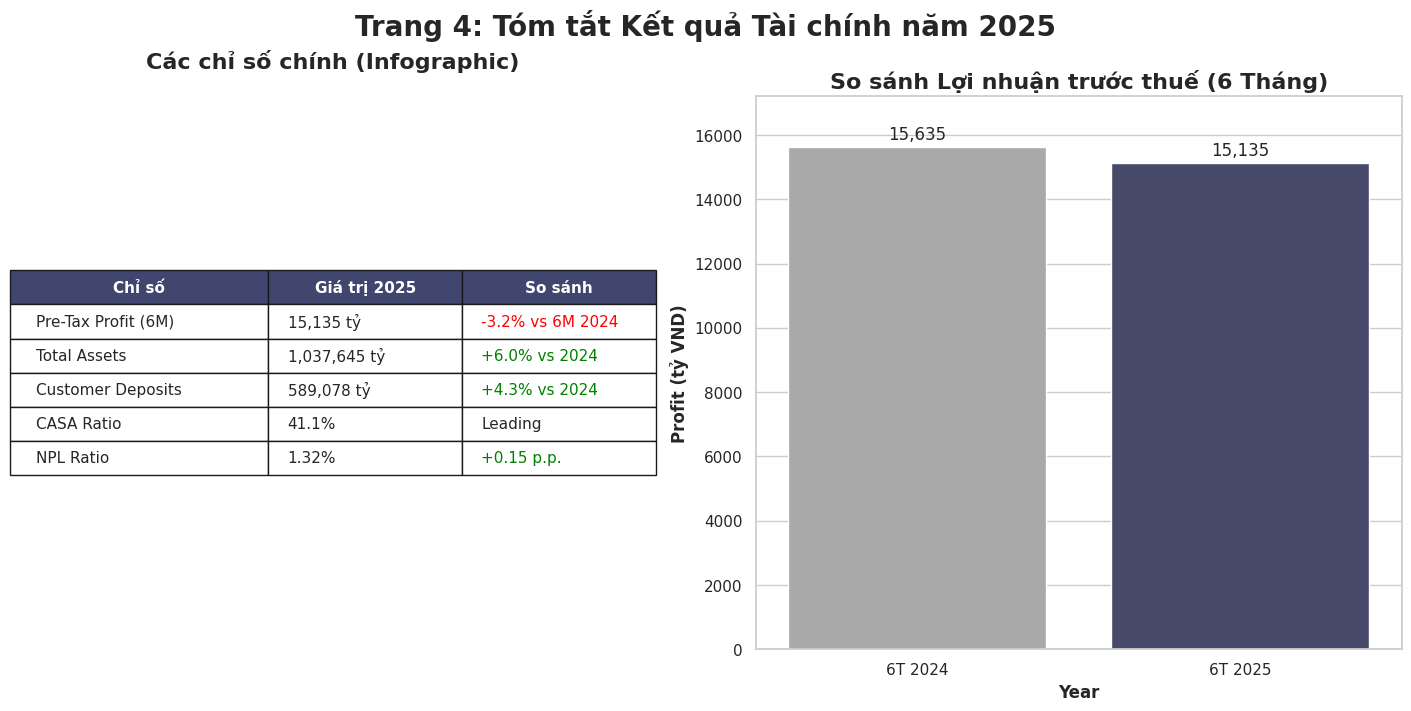
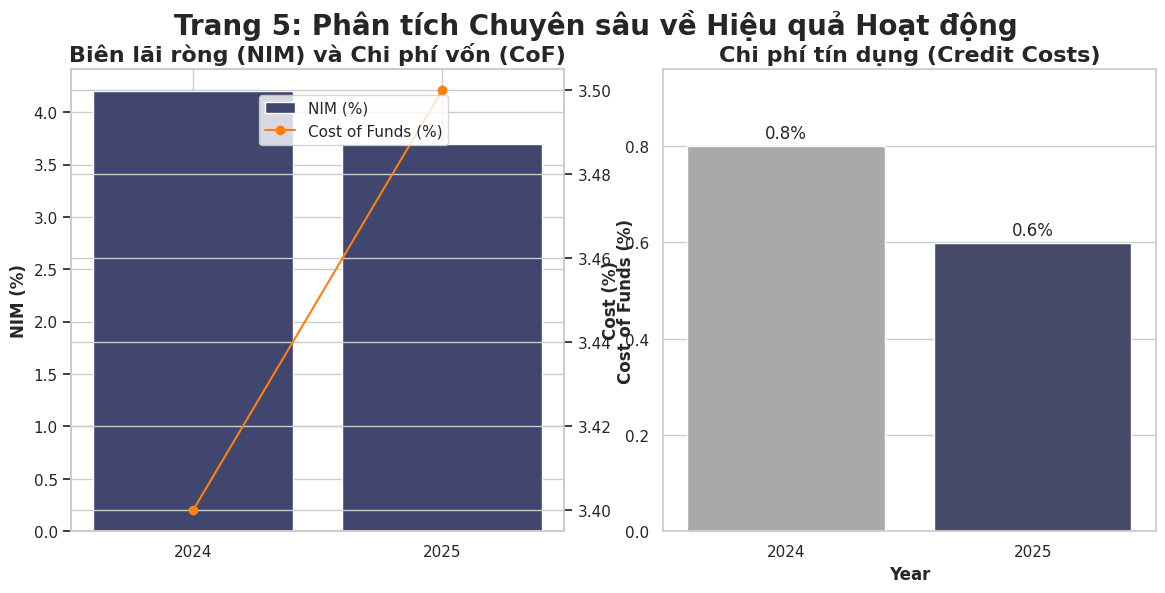
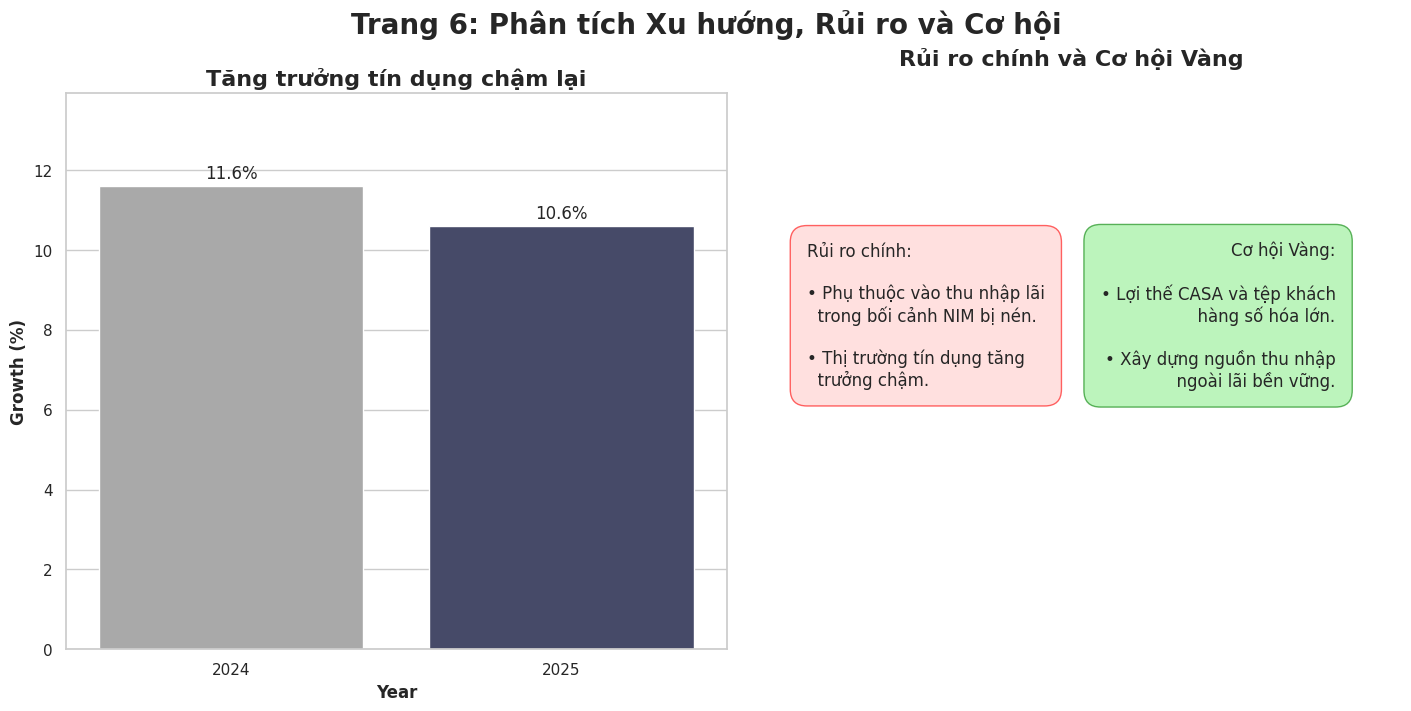
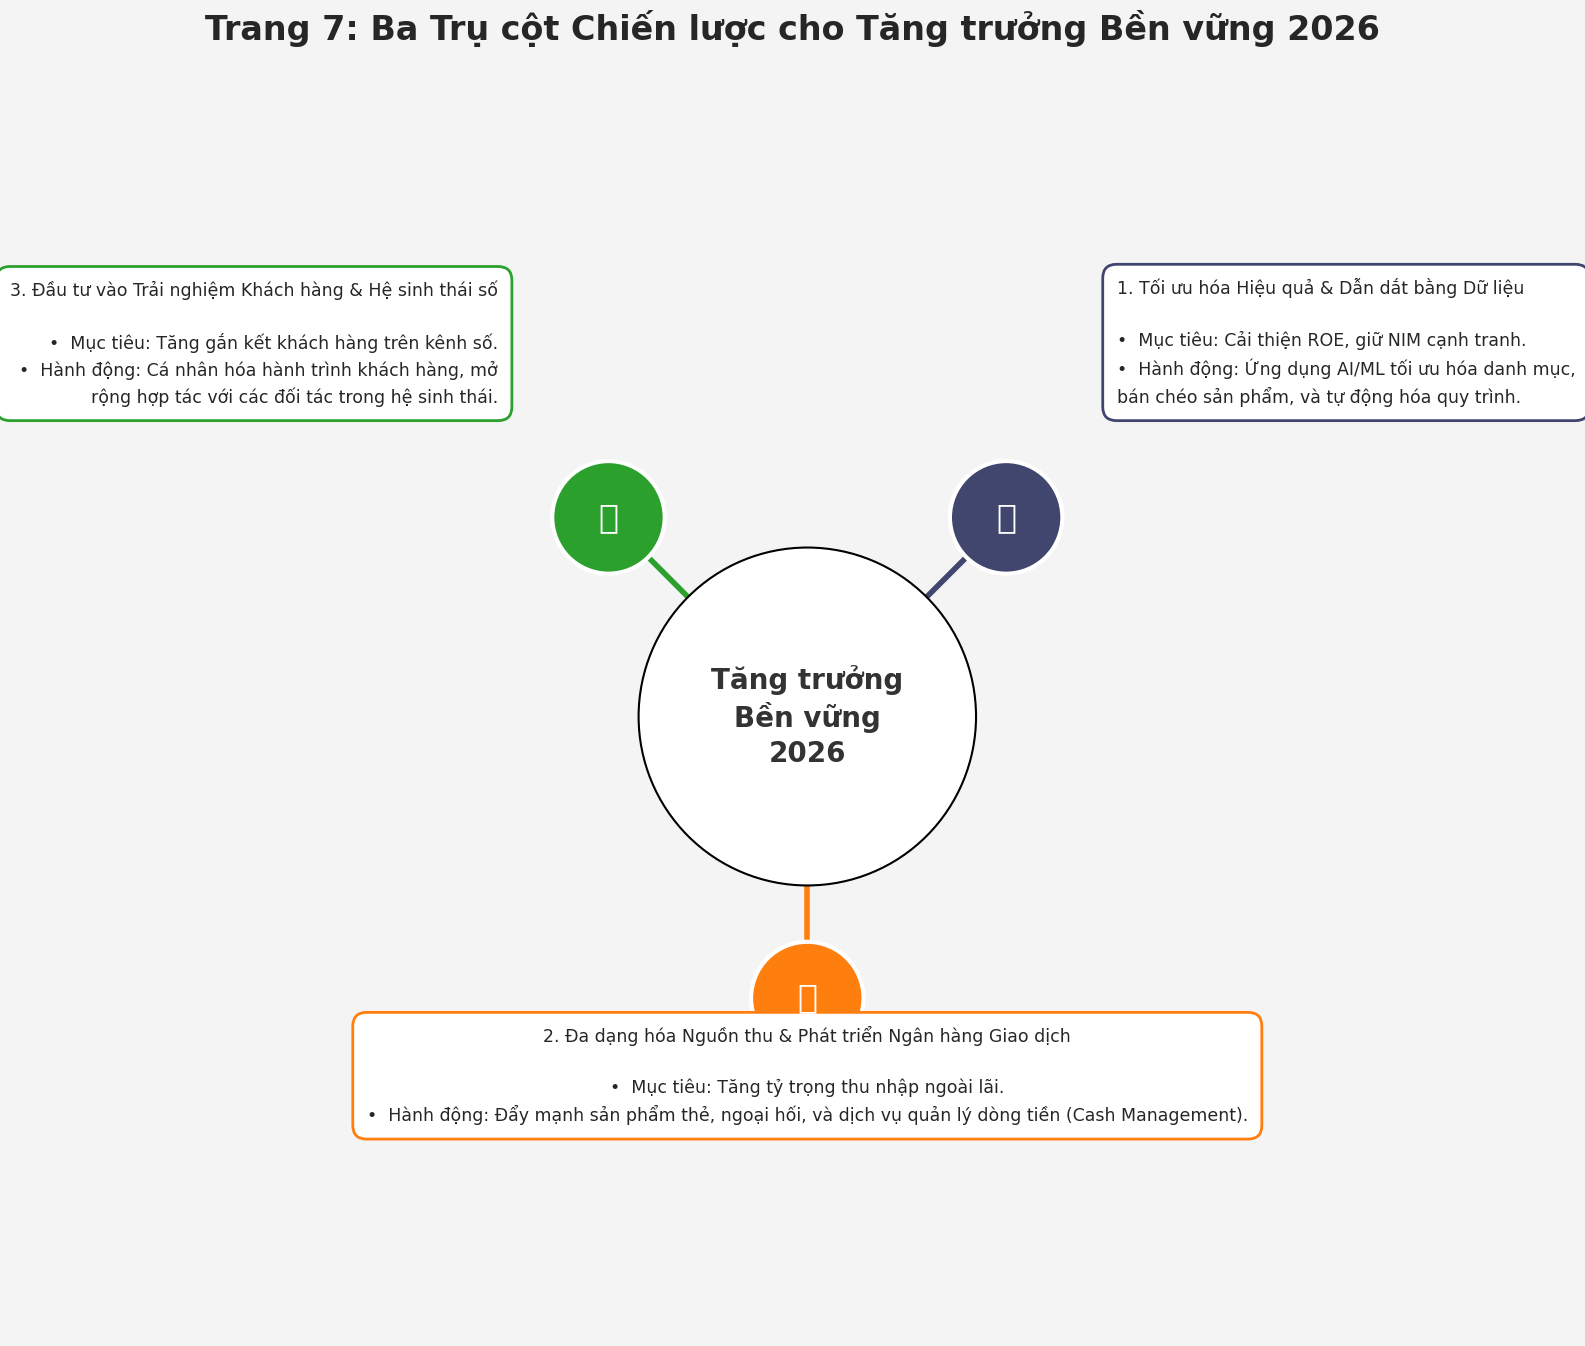
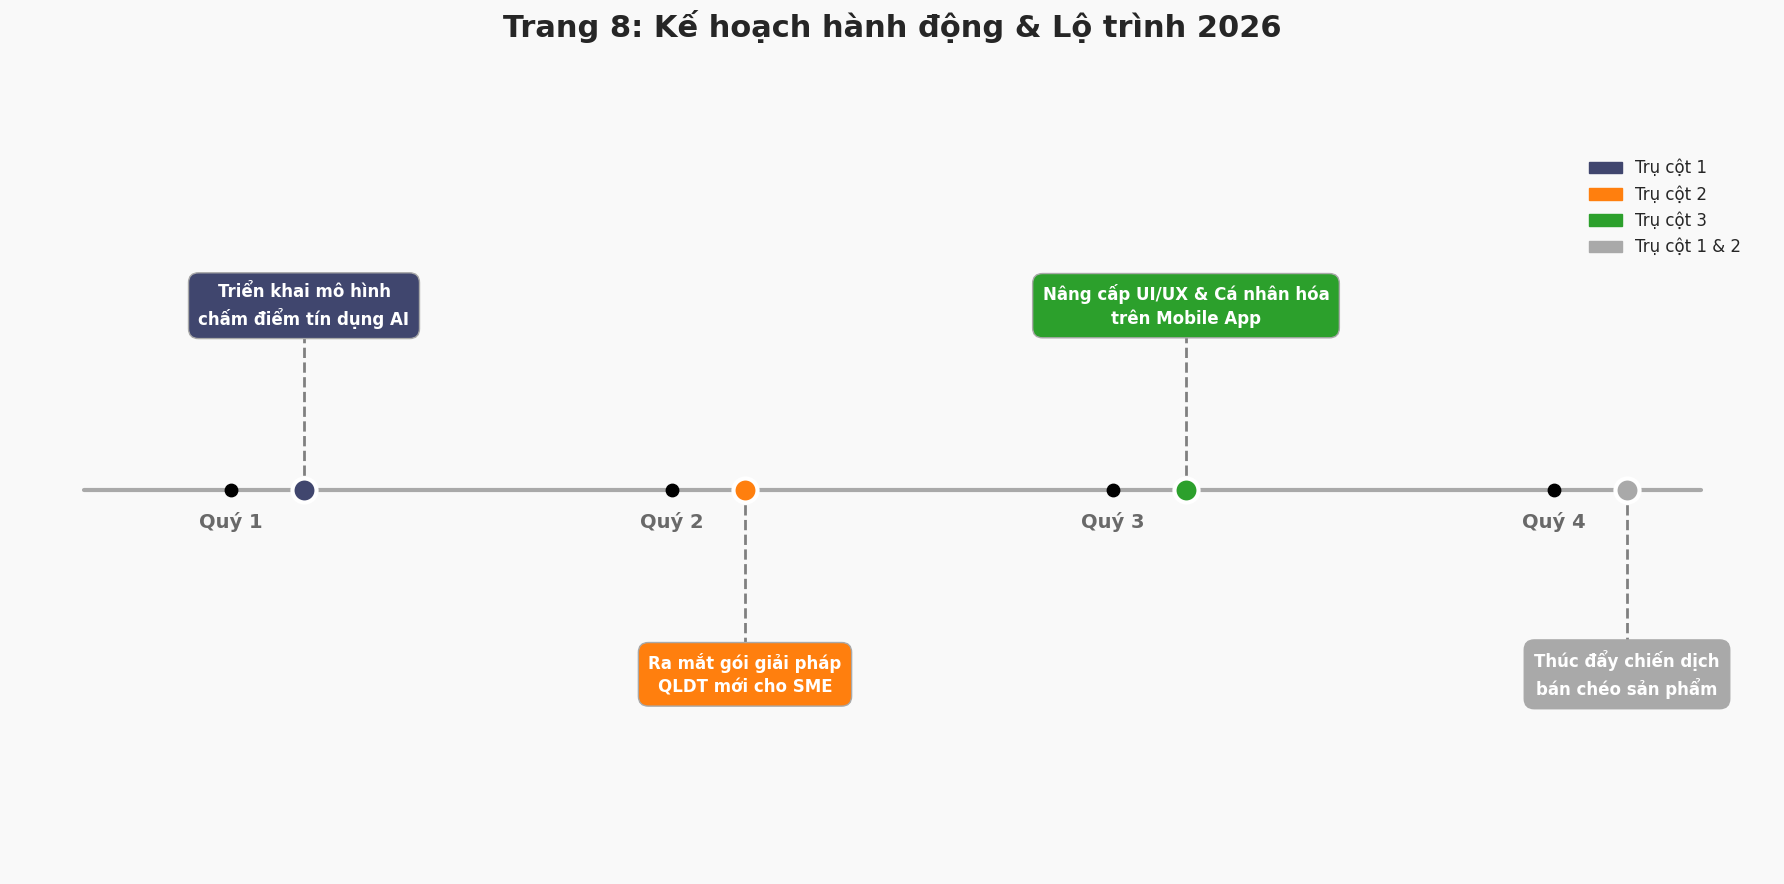

Source code (Python) for these figures, in order:
import matplotlib.pyplot as plt
import seaborn as sns
import pandas as pd
import numpy as np

# Set a professional style for the plots
sns.set_theme(style="whitegrid")
plt.rcParams['font.family'] = 'sans-serif'
plt.rcParams['font.sans-serif'] = 'Arial'
plt.rcParams['axes.labelweight'] = 'bold'
plt.rcParams['axes.titleweight'] = 'bold'
plt.rcParams['figure.titleweight'] = 'bold'
plt.rcParams['axes.titlesize'] = 16
plt.rcParams['figure.titlesize'] = 20

# --- Data Extraction from Report ---
# Data for Page 4
pbt_2025_6m = 15135
pbt_2024_6m = pbt_2025_6m / (1 - 0.032) # Calculate 2024 value from % change

financials_kpi = {
    'Metric': ['Pre-Tax Profit (6M)', 'Total Assets', 'Customer Deposits', 'CASA Ratio', 'NPL Ratio'],
    'Value': [f'{pbt_2025_6m:,.0f} tỷ', '1,037,645 tỷ', '589,078 tỷ', '41.1%', '1.32%'],
    'Change': ['-3.2% vs 6M 2024', '+6.0% vs 2024', '+4.3% vs 2024', 'Leading', '+0.15 p.p.']
}

# Data for Page 5
nim_2024 = 4.2
nim_2025 = 3.7
cost_of_funds_2024 = 3.4 # Assumed for visualization
cost_of_funds_2025 = 3.5
credit_costs_2024 = 0.8
credit_costs_2025 = 0.6

# Data for Page 6
credit_growth_2024 = 11.6
credit_growth_2025 = 10.6

# --- Visualization Functions ---

def visualize_page_4():
    """Generates visualizations for Page 4: Financial Summary."""
    fig = plt.figure(figsize=(14, 7), constrained_layout=True)
    fig.suptitle('Trang 4: Tóm tắt Kết quả Tài chính năm 2025')
    
    # KPI Table
    ax1 = fig.add_subplot(1, 2, 1)
    ax1.axis('off')
    ax1.set_title('Các chỉ số chính (Infographic)', pad=20)
    
    table_data = list(zip(financials_kpi['Metric'], financials_kpi['Value'], financials_kpi['Change']))
    table = ax1.table(cellText=table_data,
                      colLabels=['Chỉ số', 'Giá trị 2025', 'So sánh'],
                      cellLoc='left', loc='center',
                      colWidths=[0.4, 0.3, 0.3])
    table.auto_set_font_size(False)
    table.set_fontsize(11)
    table.scale(1, 2)
    
    for (row, col), cell in table.get_celld().items():
        if row == 0:
            cell.set_text_props(weight='bold', color='white')
            cell.set_facecolor('#40466e')
        else:
            cell.set_facecolor('white')
            if col == 2 and table_data[row-1][2].startswith('-'):
                 cell.get_text().set_color('red')
            elif col == 2 and table_data[row-1][2].startswith('+'):
                 cell.get_text().set_color('green')


    # Bar chart for Pre-Tax Profit
    ax2 = fig.add_subplot(1, 2, 2)
    pbt_data = {'Year': ['6T 2024', '6T 2025'], 'Profit (tỷ VND)': [pbt_2024_6m, pbt_2025_6m]}
    pbt_df = pd.DataFrame(pbt_data)
    
    sns.barplot(x='Year', y='Profit (tỷ VND)', data=pbt_df, ax=ax2, palette=['#a9a9a9', '#40466e'])
    ax2.set_title('So sánh Lợi nhuận trước thuế (6 Tháng)')
    for p in ax2.patches:
        ax2.annotate(f'{p.get_height():,.0f}', 
                     (p.get_x() + p.get_width() / 2., p.get_height()), 
                     ha='center', va='center', 
                     xytext=(0, 9), 
                     textcoords='offset points')
    ax2.set_ylim(0, pbt_df['Profit (tỷ VND)'].max() * 1.1)


def visualize_page_5():
    """Generates visualizations for Page 5: Operational Performance."""
    fig, (ax1, ax2) = plt.subplots(1, 2, figsize=(14, 6))
    fig.suptitle('Trang 5: Phân tích Chuyên sâu về Hiệu quả Hoạt động')

    # Dual-axis chart for NIM and Cost of Funds
    years = ['2024', '2025']
    nim = [nim_2024, nim_2025]
    cof = [cost_of_funds_2024, cost_of_funds_2025]
    
    ax1.set_title('Biên lãi ròng (NIM) và Chi phí vốn (CoF)')
    ax1_twin = ax1.twinx()
    
    ax1.bar(years, nim, color='#40466e', label='NIM (%)')
    ax1_twin.plot(years, cof, color='#ff7f0e', marker='o', label='Cost of Funds (%)')
    
    ax1.set_ylabel('NIM (%)')
    ax1_twin.set_ylabel('Cost of Funds (%)')
    fig.legend(loc='upper right', bbox_to_anchor=(0.4, 0.85))

    # Bar chart for Credit Costs
    cc_data = {'Year': ['2024', '2025'], 'Cost (%)': [credit_costs_2024, credit_costs_2025]}
    cc_df = pd.DataFrame(cc_data)
    sns.barplot(x='Year', y='Cost (%)', data=cc_df, ax=ax2, palette=['#a9a9a9', '#40466e'])
    ax2.set_title('Chi phí tín dụng (Credit Costs)')
    for p in ax2.patches:
        ax2.annotate(f'{p.get_height()}%', (p.get_x() + p.get_width() / 2., p.get_height()), ha='center', va='center', xytext=(0, 9), textcoords='offset points')
    ax2.set_ylim(0, cc_df['Cost (%)'].max() * 1.2)


def visualize_page_6():
    """Generates visualizations for Page 6: Trends, Risks, and Opportunities."""
    fig = plt.figure(figsize=(14, 7), constrained_layout=True)
    fig.suptitle('Trang 6: Phân tích Xu hướng, Rủi ro và Cơ hội')

    # Credit Growth Bar Chart
    ax1 = fig.add_subplot(1, 2, 1)
    cg_data = {'Year': ['2024', '2025'], 'Growth (%)': [credit_growth_2024, credit_growth_2025]}
    cg_df = pd.DataFrame(cg_data)
    sns.barplot(x='Year', y='Growth (%)', data=cg_df, ax=ax1, palette=['#a9a9a9', '#40466e'])
    ax1.set_title('Tăng trưởng tín dụng chậm lại')
    for p in ax1.patches:
        ax1.annotate(f'{p.get_height()}%', (p.get_x() + p.get_width() / 2., p.get_height()), ha='center', va='center', xytext=(0, 9), textcoords='offset points')
    ax1.set_ylim(0, cg_df['Growth (%)'].max() * 1.2)

    # Risks vs Opportunities
    ax2 = fig.add_subplot(1, 2, 2)
    ax2.axis('off')
    ax2.set_title('Rủi ro chính và Cơ hội Vàng', pad=20)
    
    text_risks = "Rủi ro chính:\n\n• Phụ thuộc vào thu nhập lãi\n  trong bối cảnh NIM bị nén.\n\n• Thị trường tín dụng tăng\n  trưởng chậm."
    text_opps = "Cơ hội Vàng:\n\n• Lợi thế CASA và tệp khách\n  hàng số hóa lớn.\n\n• Xây dựng nguồn thu nhập\n  ngoài lãi bền vững."
    
    ax2.text(0.1, 0.6, text_risks, fontsize=12, va='center', ha='left', bbox=dict(boxstyle='round,pad=1', fc='#ffcccb', ec='red', alpha=0.6))
    ax2.text(0.9, 0.6, text_opps, fontsize=12, va='center', ha='right', bbox=dict(boxstyle='round,pad=1', fc='#90ee90', ec='green', alpha=0.6))


def visualize_page_7():
    """Generates a 'hub and spoke' circular infographic for Page 7 strategy."""
    fig, ax = plt.subplots(figsize=(16, 14))
    fig.suptitle('Trang 7: Ba Trụ cột Chiến lược cho Tăng trưởng Bền vững 2026', fontsize=24, weight='bold', y=0.96)

    # --- Base Setup ---
    ax.set_xlim(-2.2, 2.2)
    ax.set_ylim(-2.2, 2.2)
    ax.axis('off')
    fig.set_facecolor('#f4f4f4')

    # --- Central Goal ---
    ax.add_patch(plt.Circle((0, 0), 0.6, facecolor='white', edgecolor='black', lw=1.5, zorder=10))
    ax.text(0, 0, "Tăng trưởng\nBền vững\n2026",
            ha='center', va='center', fontsize=20, weight='bold', color='#333333', zorder=11, linespacing=1.3)

    # --- Pillar Data ---
    pillars = {
        "1. Tối ưu hóa Hiệu quả & Dẫn dắt bằng Dữ liệu": {
            "icon": "🧠",
            "content": "•  Mục tiêu: Cải thiện ROE, giữ NIM cạnh tranh.\n•  Hành động: Ứng dụng AI/ML tối ưu hóa danh mục, bán chéo sản phẩm, và tự động hóa quy trình.",
            "color": "#40466e",
            "angle_deg": 45,
            "text_pos": (1.1, 1.1)
        },
        "3. Đầu tư vào Trải nghiệm Khách hàng & Hệ sinh thái số": {
            "icon": "👥",
            "content": "•  Mục tiêu: Tăng gắn kết khách hàng trên kênh số.\n•  Hành động: Cá nhân hóa hành trình khách hàng, mở rộng hợp tác với các đối tác trong hệ sinh thái.",
            "color": "#2ca02c",
            "angle_deg": 135,
            "text_pos": (-1.1, 1.1)
        },
        "2. Đa dạng hóa Nguồn thu & Phát triển Ngân hàng Giao dịch": {
            "icon": "💼",
            "content": "•  Mục tiêu: Tăng tỷ trọng thu nhập ngoài lãi.\n•  Hành động: Đẩy mạnh sản phẩm thẻ, ngoại hối, và dịch vụ quản lý dòng tiền (Cash Management).",
            "color": "#ff7f0e",
            "angle_deg": -90,
            "text_pos": (0, -1.1)
        }
    }
    
    # --- Drawing Pillars ---
    for title, data in pillars.items():
        angle_rad = np.deg2rad(data['angle_deg'])
        
        # --- Position calculations
        start_point = (0.6 * np.cos(angle_rad), 0.6 * np.sin(angle_rad))
        end_point = (1.0 * np.cos(angle_rad), 1.0 * np.sin(angle_rad))
        
        # --- Connecting Line
        ax.plot([start_point[0], end_point[0]], [start_point[1], end_point[1]], color=data['color'], linewidth=4, zorder=1)

        # --- Endpoint Circle (Icon)
        ax.add_patch(plt.Circle(end_point, 0.2, facecolor=data['color'], zorder=3, ec='white', lw=3))
        ax.text(end_point[0], end_point[1], data['icon'], ha='center', va='center', fontsize=24, color='white', zorder=4)

        # --- Text Box
        ha = 'left' if data['text_pos'][0] > 0.1 else 'right' if data['text_pos'][0] < -0.1 else 'center'
        va = 'center' if abs(data['text_pos'][1]) < 0.1 else 'bottom' if data['text_pos'][1] > 0 else 'top'
        
        # Custom adjustments for better layout
        if data['angle_deg'] == -90:
            va = 'top'
        
        ax.text(data['text_pos'][0], data['text_pos'][1], f"{title}\n\n{data['content']}",
                ha=ha, va=va, fontsize=12.5, linespacing=1.5,
                bbox=dict(boxstyle='round,pad=0.8', fc='white', ec=data['color'], lw=2, alpha=1),
                wrap=True)

    plt.tight_layout(rect=[0, 0, 1, 0.95])


def visualize_page_8():
    """Generates an improved timeline/roadmap visualization for Page 8."""
    fig, ax = plt.subplots(figsize=(18, 9))
    fig.suptitle('Trang 8: Kế hoạch hành động & Lộ trình 2026', fontsize=22, weight='bold', y=0.98)

    # --- Configuration ---
    ax.set_ylim(-2.5, 2.5)
    ax.set_xlim(0, 12)
    ax.set_xticks([])
    ax.set_yticks([])
    ax.spines['top'].set_visible(False)
    ax.spines['right'].set_visible(False)
    ax.spines['left'].set_visible(False)
    ax.spines['bottom'].set_visible(False)
    ax.set_facecolor("#f9f9f9")
    fig.set_facecolor("#f9f9f9")


    # --- Timeline Axis ---
    ax.plot([0.5, 11.5], [0, 0], color='darkgrey', linewidth=3, zorder=1)
    
    # Add quarter markers and labels
    quarter_markers = {
        'Quý 1': 1.5, 'Quý 2': 4.5, 'Quý 3': 7.5, 'Quý 4': 10.5
    }
    for label, marker in quarter_markers.items():
        ax.scatter(marker, 0, s=80, color='black', zorder=2)
        ax.text(marker, -0.25, label, ha='center', fontsize=14, weight='bold', color='dimgrey')

    # --- Roadmap Items ---
    tasks = {
        # Quý 1-2
        "Triển khai mô hình\nchấm điểm tín dụng AI": (2, 1.2, "P1"),
        "Ra mắt gói giải pháp\nQLDT mới cho SME": (5, -1.2, "P2"),
        # Quý 3-4
        "Nâng cấp UI/UX & Cá nhân hóa\ntrên Mobile App": (8, 1.2, "P3"),
        "Thúc đẩy chiến dịch\nbán chéo sản phẩm": (11, -1.2, "P1 & P2")
    }

    pillar_colors = {"P1": "#40466e", "P2": "#ff7f0e", "P3": "#2ca02c", "P1 & P2": "#a9a9a9"}

    for task, (pos, level, pillar) in tasks.items():
        # Stem
        ax.plot([pos, pos], [0, level * 0.9], color='grey', linestyle='--', linewidth=2)
        
        # Marker
        ax.scatter(pos, 0, s=300, color=pillar_colors[pillar], zorder=3, ec='white', lw=3)
        
        # Text box
        ax.text(pos, level, task, ha='center', va=('center'), 
                fontsize=12,
                bbox=dict(boxstyle='round,pad=0.6', fc=pillar_colors[pillar], ec='darkgrey', alpha=1),
                color='white', weight='bold', linespacing=1.4)
    
    # --- Legend ---
    legend_patches = [plt.Rectangle((0,0),1,1, color=color) for color in pillar_colors.values()]
    legend_labels = ["Trụ cột 1", "Trụ cột 2", "Trụ cột 3", "Trụ cột 1 & 2"]
    ax.legend(legend_patches, legend_labels, loc='upper right', fontsize=12, frameon=False, bbox_to_anchor=(0.99, 0.95))
    
    plt.tight_layout(rect=[0, 0, 1, 0.95])


# --- Main Execution ---
if __name__ == '__main__':
    visualize_page_4()
    visualize_page_5()
    visualize_page_6()
    visualize_page_7()
    visualize_page_8()

    plt.show()
